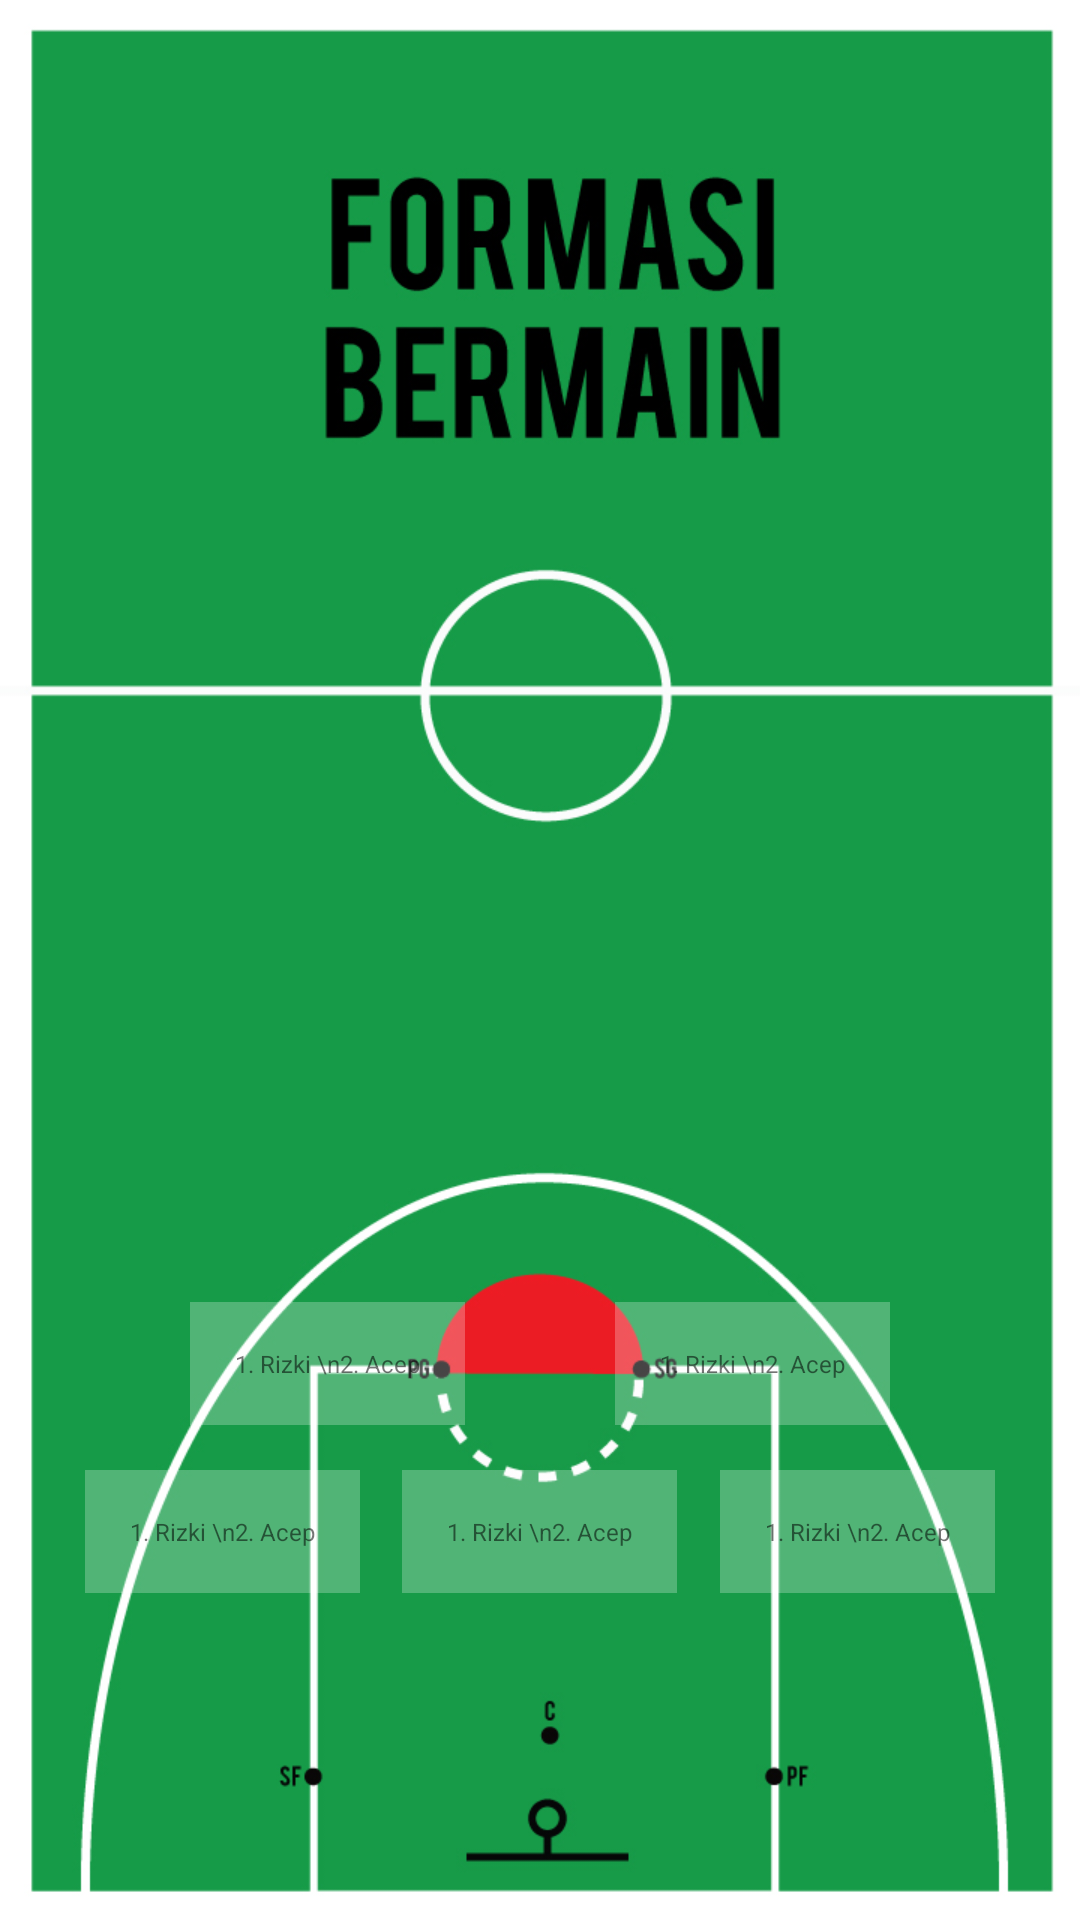

Android layout source for this screen:
<!-- AndroidManifest.xml: application theme AppTheme -->
<!-- res/layout/fragment_formasi.xml -->
<?xml version="1.0" encoding="utf-8"?>
<FrameLayout xmlns:android="http://schemas.android.com/apk/res/android"
    xmlns:app="http://schemas.android.com/apk/res-auto"
    xmlns:tools="http://schemas.android.com/tools"
    android:layout_width="match_parent"
    android:layout_height="match_parent"
    android:background="@drawable/formasi"
    android:orientation="vertical"
    tools:context=".MainActivity">

    <LinearLayout
        android:layout_width="match_parent"
        android:layout_height="wrap_content"
        android:layout_gravity="bottom"
        android:orientation="vertical">

        <LinearLayout
            android:layout_width="match_parent"
            android:layout_height="wrap_content"
            android:orientation="horizontal">


            <LinearLayout
                android:layout_width="0dp"
                android:layout_height="wrap_content"
                android:layout_marginRight="@dimen/spacing_xxlarge"
                android:layout_weight="1"
                android:gravity="right">

                <TextView
                    android:id="@+id/tv_pg"
                    android:layout_width="wrap_content"
                    android:layout_height="wrap_content"
                    android:layout_marginBottom="@dimen/spacing_large"
                    android:background="@color/whiteOverlay"
                    android:padding="@dimen/spacing_large"
                    android:text="1. Rizki \n2. Acep"
                    android:textSize="8dp" />


            </LinearLayout>


            <LinearLayout
                android:layout_width="0dp"
                android:layout_height="wrap_content"
                android:layout_weight="1">

                <TextView
                    android:id="@+id/tv_sg"
                    android:layout_width="wrap_content"
                    android:layout_height="wrap_content"
                    android:layout_marginBottom="@dimen/spacing_large"
                    android:background="@color/whiteOverlay"
                    android:padding="@dimen/spacing_large"
                    android:text="1. Rizki \n2. Acep"
                    android:textSize="8dp" />


            </LinearLayout>


        </LinearLayout>

        <LinearLayout
            android:layout_width="match_parent"
            android:layout_height="wrap_content"
            android:layout_gravity="bottom"
            android:orientation="horizontal">


            <LinearLayout
                android:layout_width="0dp"
                android:layout_height="150dp"
                android:layout_weight="1"
                android:gravity="right">

                <TextView
                    android:id="@+id/tv_sf"
                    android:layout_width="wrap_content"
                    android:layout_height="wrap_content"
                    android:layout_marginBottom="@dimen/spacing_large"
                    android:background="@color/whiteOverlay"
                    android:padding="@dimen/spacing_large"
                    android:text="1. Rizki \n2. Acep"
                    android:textSize="8dp" />

            </LinearLayout>

            <LinearLayout
                android:layout_width="0dp"
                android:layout_height="150dp"
                android:layout_weight="1"
                android:gravity="center_horizontal">

                <TextView
                    android:id="@+id/tv_center"
                    android:layout_width="wrap_content"
                    android:layout_height="wrap_content"
                    android:layout_marginBottom="@dimen/spacing_large"
                    android:background="@color/whiteOverlay"
                    android:padding="@dimen/spacing_large"
                    android:text="1. Rizki \n2. Acep"
                    android:textSize="8dp" />


            </LinearLayout>

            <LinearLayout
                android:layout_width="0dp"
                android:layout_height="150dp"
                android:layout_weight="1">

                <TextView
                    android:id="@+id/tv_pf"
                    android:layout_width="wrap_content"
                    android:layout_height="wrap_content"
                    android:background="@color/whiteOverlay"
                    android:padding="@dimen/spacing_large"
                    android:text="1. Rizki \n2. Acep"
                    android:textSize="8dp" />

            </LinearLayout>


        </LinearLayout>

    </LinearLayout>


</FrameLayout>
<!-- resources referenced by this layout -->
<resources>
  <color name="whiteOverlay">#40FFFFFF</color>
  <dimen name="spacing_large">15dp</dimen>
  <dimen name="spacing_xxlarge">50dp</dimen>
  <!-- drawable formasi: jpg bitmap (drawable, 145767 bytes) -->
  <style name="AppTheme" parent="Theme.AppCompat.Light.NoActionBar">
          
          <item name="colorPrimary">@color/colorPrimary</item>
          <item name="colorPrimaryDark">@color/colorPrimaryDark</item>
          <item name="colorAccent">@color/colorAccent</item>
      </style>
  <color name="colorPrimary">#64AAFF</color>
  <color name="colorPrimaryDark">#64AAFF</color>
  <color name="colorAccent">#1F3F66</color>
</resources>
